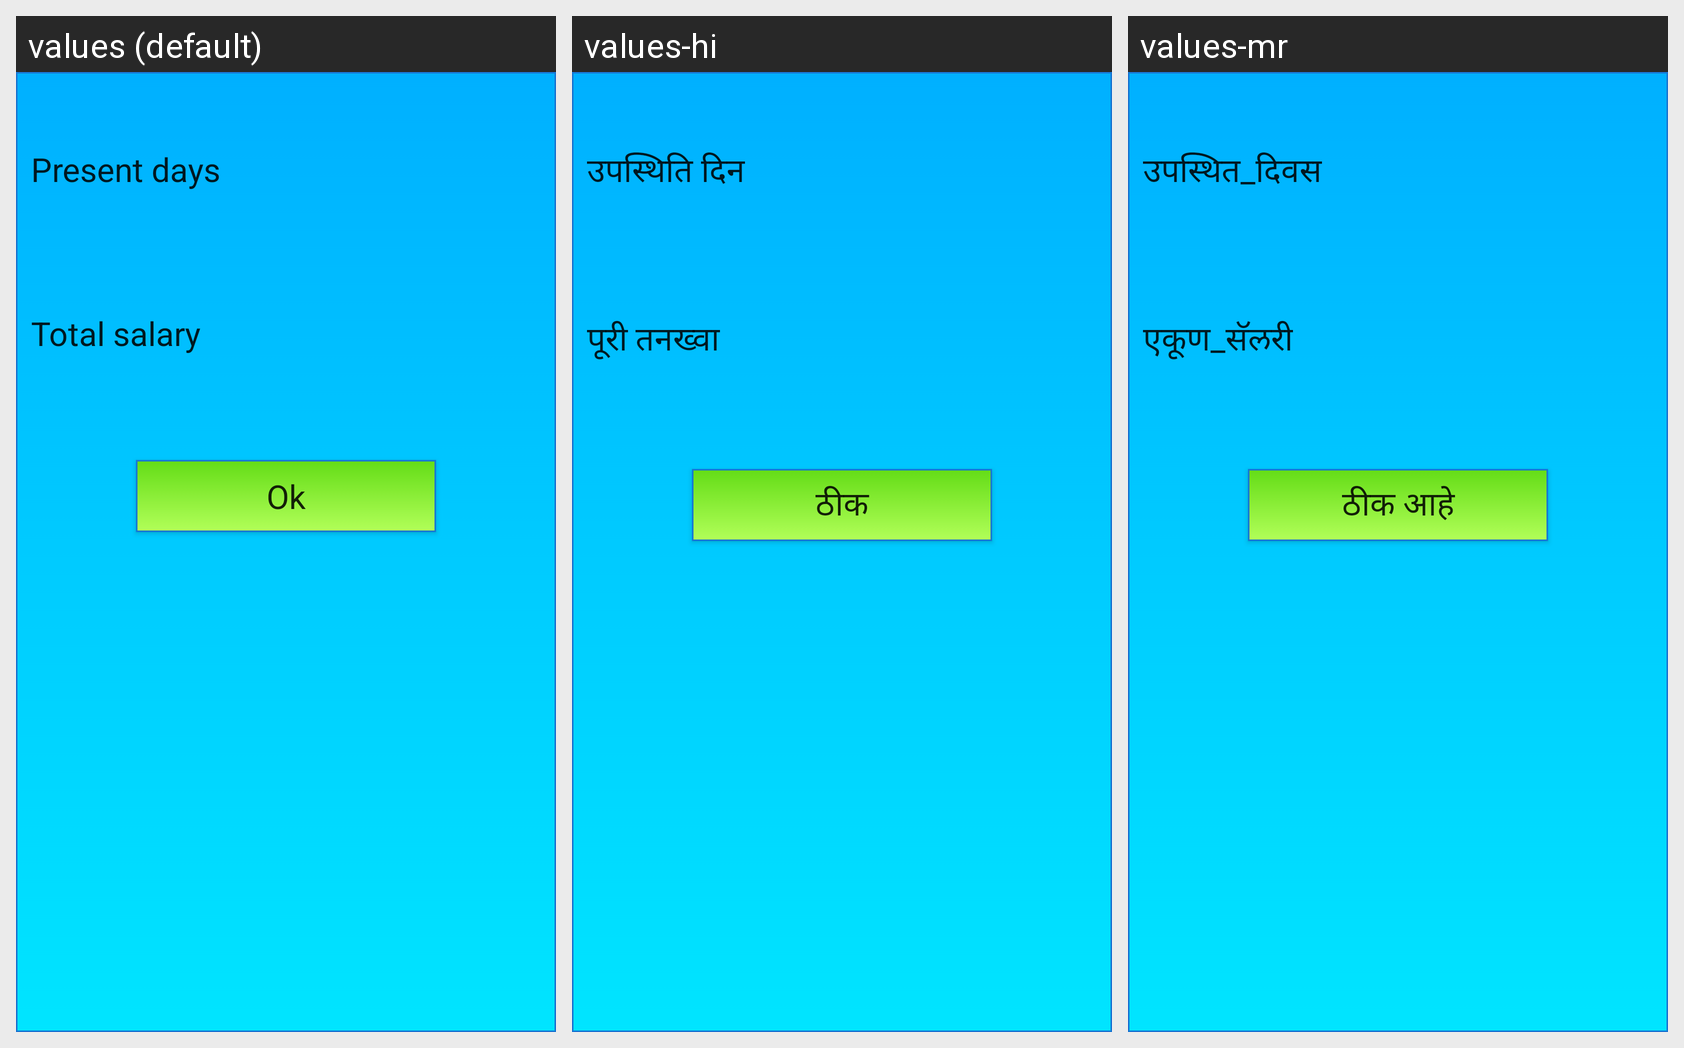

Strings drawn on this Android screen and how each of the app's shown locales translates them:
Android screen res/layout/activity_main5.xml rendered under 3 locales, left to right: values (default), values-hi, values-mr. Device: Nexus 5 (rendered at 1080×1920; each locale shown at half size, 540×960, under a caption strip naming it); theme Theme.AppCompat.Light.DarkActionBar.
Strings drawn on this screen, with the default value and each locale's value (text and hints the layout hard-codes, and strings that could not be matched under every locale, appear in the picture but are not listed):

present_days
  values: Present days
  values-hi: उपस्थिति दिन
  values-mr: उपस्थित_दिवस

total_salary
  values: Total salary
  values-hi: पूरी तनख्वा
  values-mr: एकूण_सॅलरी

ok
  values: Ok
  values-hi: ठीक
  values-mr: ठीक आहे
